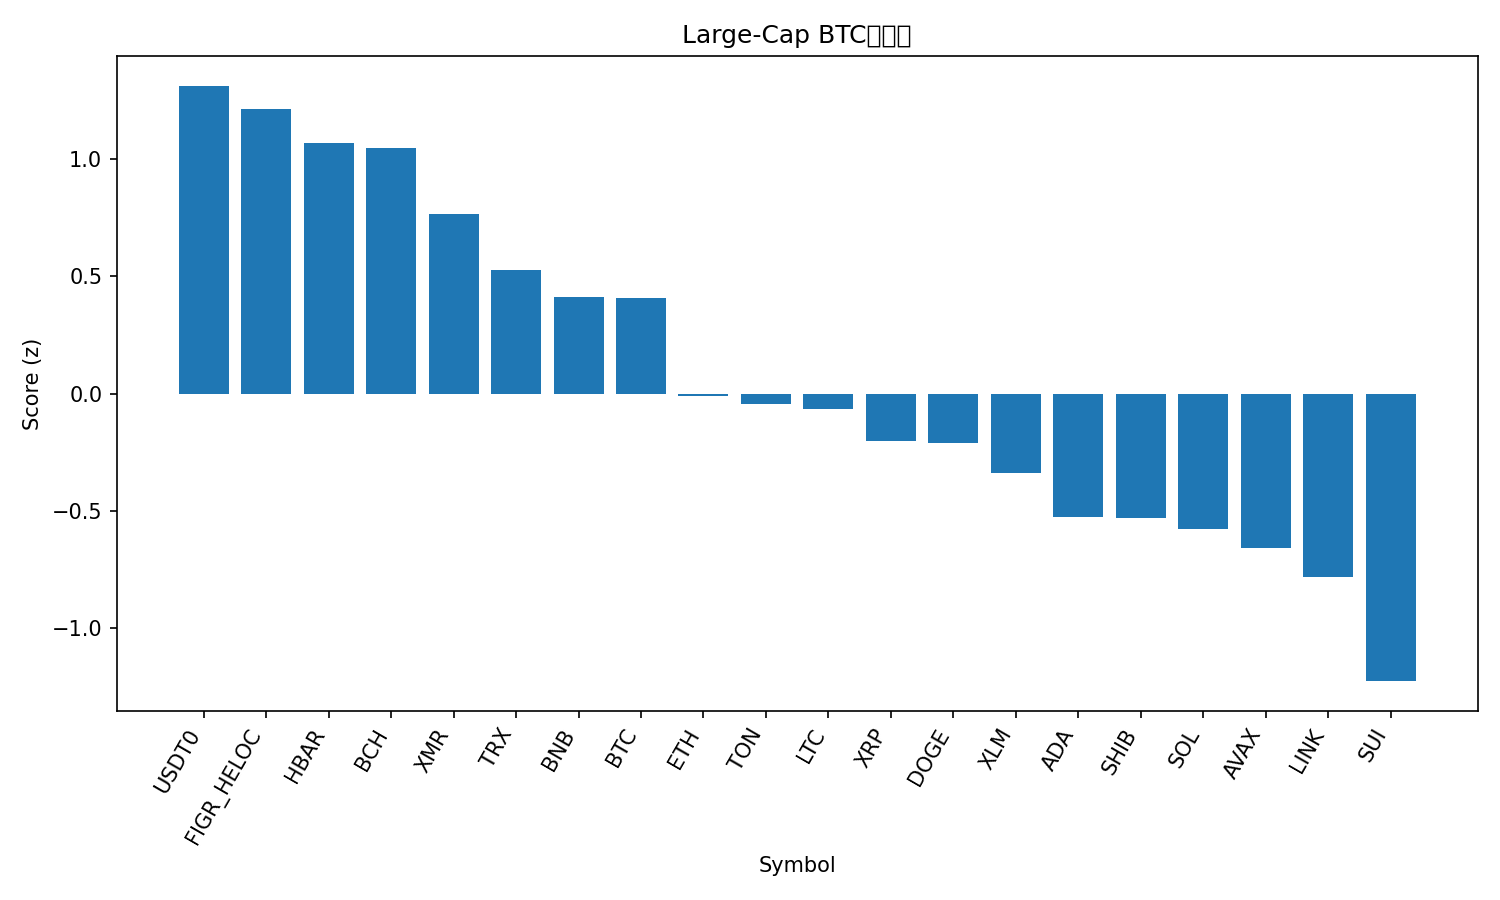

The file beside this chart, header and first rows:
rank, name, symbol, price_btc, price_usd, pct_1h_btc, pct_24h_btc, pct_7d_btc, market_cap_rank, market_cap_usd, volume_usd, score
1, USDT0, USDT0, 9.31e-06, 1.0, 0.6123, 4.063, 2.354, 31, 6602544080, 384053297, 1.312
2, Figure Heloc, FIGR_HELOC, 9.29e-06, 0.9987, 0.4633, 4.06, 2.645, 14, 13319159322, 33384394, 1.21
3, Hedera, HBAR, 1.8e-06, 0.1937, 0.5796, -1.298, 20.97, 26, 8204019633, 701556740, 1.067
4, Bitcoin Cash, BCH, 0.004976, 535.0, 0.7414, -0.9979, 13.02, 18, 10671089509, 499792644, 1.046
5, Monero, XMR, 0.003001, 322.6, 0.7346, -1.652, 3.816, 32, 5950308180, 179198219, 0.7661
6, TRON, TRX, 2.71e-06, 0.2911, 0.07639, 2.114, -5.857, 9, 27551893662, 1294895825, 0.5259
7, BNB, BNB, 0.009981, 1073, 0.07712, 0.5767, -3.121, 4, 147838820070, 3118547371, 0.4094
8, Bitcoin, BTC, 1.0, 107500, 0.0, 0.0, 0.0, 1, 2143767959597, 77462624835, 0.4056
9, Ethereum, ETH, 0.03496, 3759, -0.1301, -2.4, -1.606, 2, 453744943822, 38848306307, -0.01047
10, Toncoin, TON, 1.961e-05, 2.1, -0.1832, -2.61, 1.872, 35, 5282403836, 122577034, -0.04322
11, Litecoin, LTC, 0.0008541, 91.83, 0.04911, -3.885, -0.02693, 30, 7021049314, 869619479, -0.06523
12, XRP, XRP, 2.274e-05, 2.44, -0.2445, -4.135, 4.383, 5, 146707124532, 6138095632, -0.2016
13, Dogecoin, DOGE, 1.68e-06, 0.1804, 0.002548, -3.822, -5.667, 10, 27334971214, 3302620802, -0.2097
14, Stellar, XLM, 2.75e-06, 0.2958, -0.1207, -4.578, -3.268, 21, 9475945463, 344048878, -0.3378
15, Cardano, ADA, 5.58e-06, 0.6003, -0.3812, -4.329, -4.71, 11, 21952901588, 1555795421, -0.5245
16, Shiba Inu, SHIB, 8.8877e-11, 9.55e-06, -0.5285, -3.773, -3.026, 34, 5625075034, 227697155, -0.5307
17, Solana, SOL, 0.001702, 183, -0.6136, -3.95, -1.949, 6, 100518138378, 9592279646, -0.5758
18, Avalanche, AVAX, 0.000168, 18.06, -0.3465, -5.506, -5.563, 28, 7706684778, 659311379, -0.6562
19, Chainlink, LINK, 0.0001557, 16.73, -0.6668, -5.228, -2.297, 17, 11659829829, 1387078234, -0.7813
20, Sui, SUI, 2.103e-05, 2.26, -0.7626, -7.78, -5.954, 27, 8145144612, 1437285565, -1.225
21, Hyperliquid, HYPE, 0.0004116, 44.28, -2.583, -3.74, 13.26, 16, 11881885155, 1083118941, -1.643
